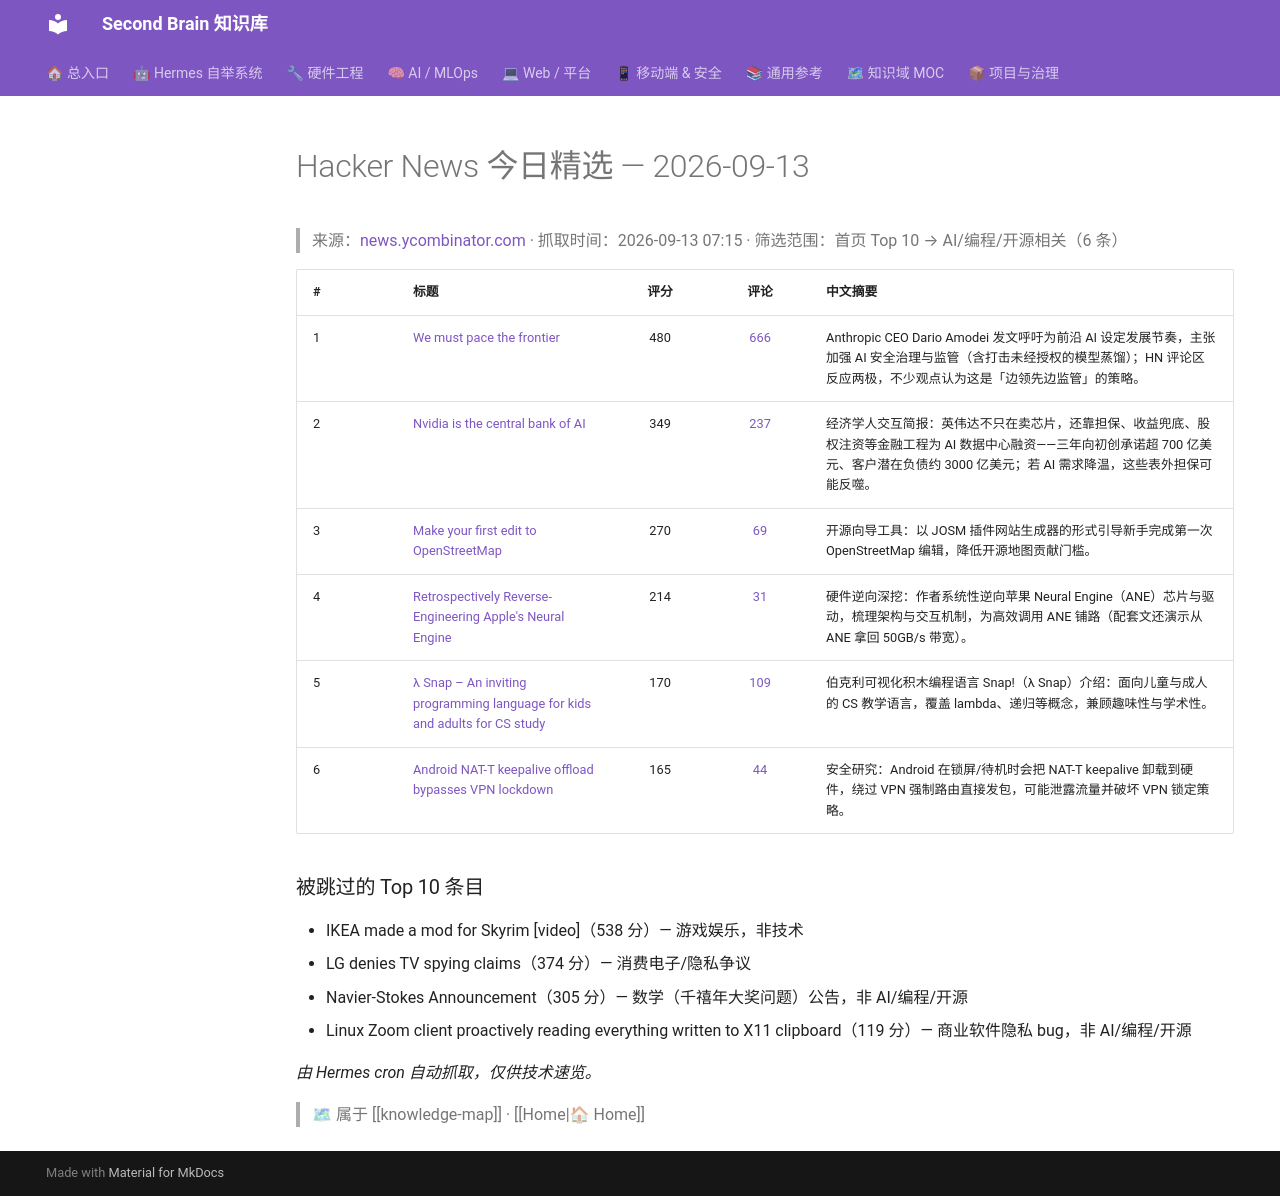

repository: mo9652962-ai/second-brain · page: kb/knowledge/Daily/hackernews-2026-09-13/index.html · generator: mkdocs

---
tags: [hackernews, daily, tech, news]
type: daily
created: 2026-09-13
---

# Hacker News 今日精选 — 2026-09-13

> 来源：[news.ycombinator.com](https://news.ycombinator.com) · 抓取时间：2026-09-13 07:15 · 筛选范围：首页 Top 10 → AI/编程/开源相关（6 条）

| # | 标题 | 评分 | 评论 | 中文摘要 |
|:--|:-----|:----:|:----:|:--------|
| 1 | [We must pace the frontier](https://darioamodei.com/post/we-must-pace-the-frontier) | 480 | [666](https://news.ycombinator.com/item?id=49672510) | Anthropic CEO Dario Amodei 发文呼吁为前沿 AI 设定发展节奏，主张加强 AI 安全治理与监管（含打击未经授权的模型蒸馏）；HN 评论区反应两极，不少观点认为这是「边领先边监管」的策略。 |
| 2 | [Nvidia is the central bank of AI](https://www.economist.com/interactive/briefing/2026/09/03/nvidia-is-the-central-bank-of-ai) | 349 | [237](https://news.ycombinator.com/item?id=49673098) | 经济学人交互简报：英伟达不只在卖芯片，还靠担保、收益兜底、股权注资等金融工程为 AI 数据中心融资——三年向初创承诺超 700 亿美元、客户潜在负债约 3000 亿美元；若 AI 需求降温，这些表外担保可能反噬。 |
| 3 | [Make your first edit to OpenStreetMap](https://high5apps.github.io/josm-plugin-website-wizard/) | 270 | [69](https://news.ycombinator.com/item?id=49674050) | 开源向导工具：以 JOSM 插件网站生成器的形式引导新手完成第一次 OpenStreetMap 编辑，降低开源地图贡献门槛。 |
| 4 | [Retrospectively Reverse-Engineering Apple's Neural Engine](https://eiln.github.io/posts/ane.html) | 214 | [31](https://news.ycombinator.com/item?id=49670032) | 硬件逆向深挖：作者系统性逆向苹果 Neural Engine（ANE）芯片与驱动，梳理架构与交互机制，为高效调用 ANE 铺路（配套文还演示从 ANE 拿回 50GB/s 带宽）。 |
| 5 | [λ Snap – An inviting programming language for kids and adults for CS study](https://snap.berkeley.edu/) | 170 | [109](https://news.ycombinator.com/item?id=49662214) | 伯克利可视化积木编程语言 Snap!（λ Snap）介绍：面向儿童与成人的 CS 教学语言，覆盖 lambda、递归等概念，兼顾趣味性与学术性。 |
| 6 | [Android NAT-T keepalive offload bypasses VPN lockdown](https://supuk.ch/papers/android-natt-keepalive-vpn-bypass) | 165 | [44](https://news.ycombinator.com/item?id=49665502) | 安全研究：Android 在锁屏/待机时会把 NAT-T keepalive 卸载到硬件，绕过 VPN 强制路由直接发包，可能泄露流量并破坏 VPN 锁定策略。 |

### 被跳过的 Top 10 条目

- IKEA made a mod for Skyrim [video]（538 分）— 游戏娱乐，非技术
- LG denies TV spying claims（374 分）— 消费电子/隐私争议
- Navier-Stokes Announcement（305 分）— 数学（千禧年大奖问题）公告，非 AI/编程/开源
- Linux Zoom client proactively reading everything written to X11 clipboard（119 分）— 商业软件隐私 bug，非 AI/编程/开源

*由 Hermes cron 自动抓取，仅供技术速览。*
> 🗺 属于 [[knowledge-map]] · [[Home|🏠 Home]]
